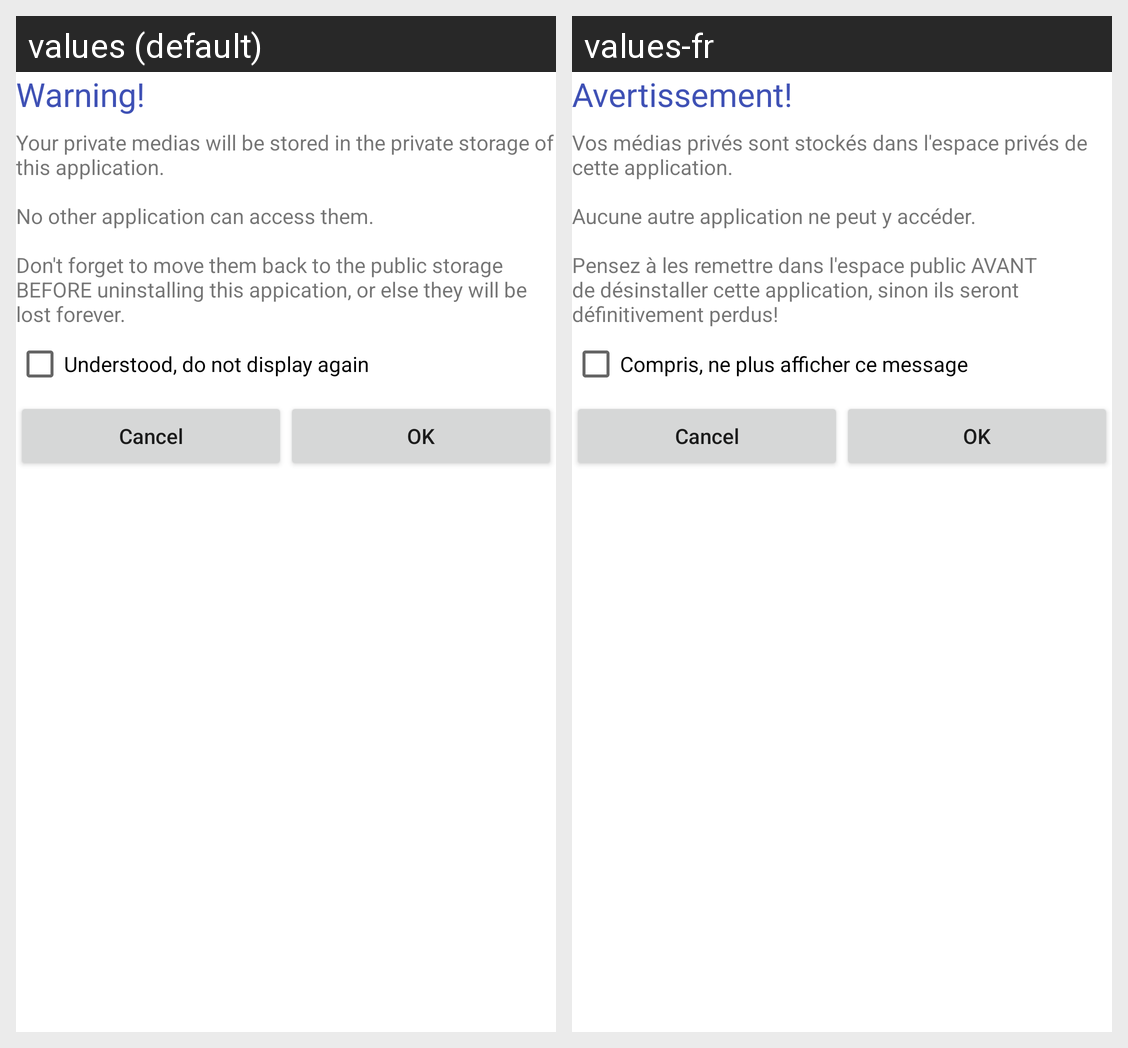

Here is an Android app screen in its default locale and in the app's own translations. Write out the translated-string differences for the strings that appear on this screen.
Android screen res/layout/layout_avertissement_privees.xml rendered under 2 locales, left to right: values (default), values-fr. Device: Nexus 5 (rendered at 1080×1920; each locale shown at half size, 540×960, under a caption strip naming it); theme Theme.PhotosPrivees.
Strings drawn on this screen, with the default value and each locale's value (text and hints the layout hard-codes, and strings that could not be matched under every locale, appear in the picture but are not listed):

warning
  values: Warning!
  values-fr: Avertissement!

warning_prives
  values: Your private medias will be stored in the private storage of this application.
      
      No other application can access them.
      
      Don't forget to move them back to the public storage BEFORE uninstalling this appication, or else they will be lost forever.
  values-fr: Vos médias privés sont stockés dans l'espace privés de cette application.
      
      Aucune autre application ne peut y accéder.
      
      Pensez à les remettre dans l'espace public AVANT de désinstaller cette application, sinon ils seront définitivement perdus!

compris_ne_plus_afficher
  values: Understood, do not display again
  values-fr: Compris, ne plus afficher ce message
